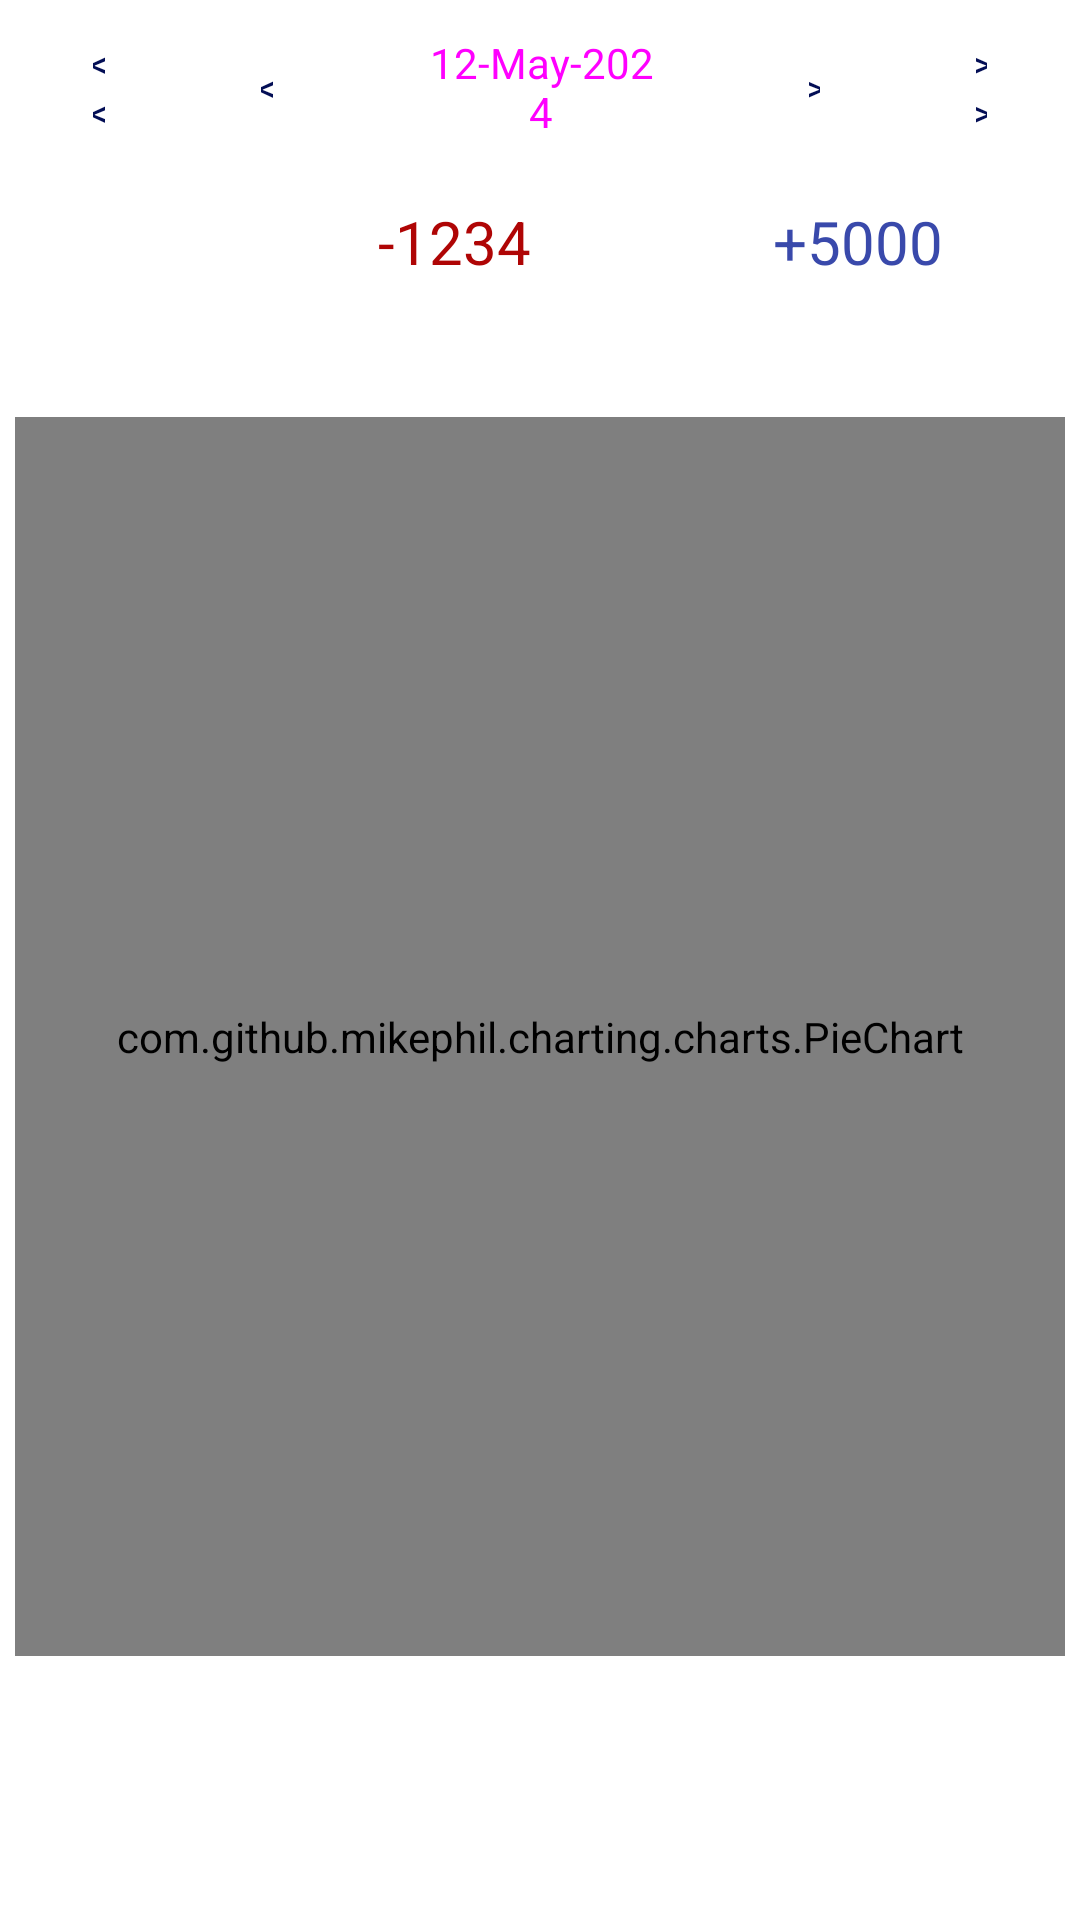

Layout XML and referenced resources for this Android screen:
<!-- AndroidManifest.xml: application theme Theme.SuShiShaaDhanSaver -->
<!-- res/layout/fragment_expense_chart.xml -->
<?xml version="1.0" encoding="utf-8"?>
<FrameLayout xmlns:android="http://schemas.android.com/apk/res/android"
    xmlns:tools="http://schemas.android.com/tools"
    android:layout_width="match_parent"
    android:layout_height="match_parent"
    xmlns:app="http://schemas.android.com/apk/res-auto"
    tools:context=".ui.ExpenseChartFragment">


    <LinearLayout
        android:id="@+id/linearLayout3"
        android:layout_width="match_parent"
        android:layout_height="match_parent"
        android:orientation="vertical">

        <LinearLayout
            android:layout_width="match_parent"
            android:layout_height="wrap_content"
            android:layout_margin="5dp"
            android:gravity="fill"
            android:orientation="horizontal">

            <Button
                android:id="@+id/buttonMonthPrevious"
                style="@style/Widget.Material3.Button.OutlinedButton"
                android:textColor="@color/buttonTextColor"
                app:strokeColor="@color/buttonStrokeColor"
                android:textSize="14sp"
                android:layout_width="60dp"
                android:layout_height="wrap_content"
                android:layout_margin="2dp"
                android:layout_weight="1"
                android:text="@string/monthPrevious" />

            <Button
                android:id="@+id/buttonDayPrevious"
                style="@style/Widget.Material3.Button.OutlinedButton"
                android:textColor="@color/buttonTextColor"
                app:strokeColor="@color/buttonStrokeColor"
                android:textSize="14sp"
                android:layout_width="60dp"
                android:layout_height="wrap_content"
                android:layout_margin="2dp"
                android:layout_weight="1"
                android:text="@string/dayPrevious" />

            <Button
                android:id="@+id/buttonExpenseDate"
                style="@style/Widget.Material3.Button"
                android:layout_width="wrap_content"
                android:layout_height="wrap_content"
                android:layout_margin="2dp"
                android:layout_weight="1"
                android:text="@string/expenseDate"
                android:textSize="14sp" />

            <Button
                android:id="@+id/buttonDayNext"
                style="@style/Widget.Material3.Button.OutlinedButton"
                android:textColor="@color/buttonTextColor"
                app:strokeColor="@color/buttonStrokeColor"
                android:textSize="14sp"
                android:layout_width="60dp"
                android:layout_height="wrap_content"
                android:layout_margin="2dp"
                android:layout_weight="1"
                android:text="@string/dayNext" />

            <Button
                android:id="@+id/buttonMonthNext"
                style="@style/Widget.Material3.Button.OutlinedButton"
                android:textColor="@color/buttonTextColor"
                app:strokeColor="@color/buttonStrokeColor"
                android:textSize="14sp"
                android:layout_width="60dp"
                android:layout_height="wrap_content"
                android:layout_margin="2dp"
                android:layout_weight="1"
                android:text="@string/monthNext" />

        </LinearLayout>

        <LinearLayout
            android:layout_width="match_parent"
            android:layout_height="wrap_content"
            android:layout_margin="5dp"
            android:layout_marginTop="10dp"
            android:orientation="horizontal">

            <TextView
                android:id="@+id/textViewMoneyStart"
                android:layout_width="wrap_content"
                android:layout_height="wrap_content"
                android:layout_weight="1"
                android:gravity="center"
                android:textColor="#43A047"
                android:textSize="20sp" />

            <TextView
                android:id="@+id/textViewMoneySpent"
                android:layout_width="wrap_content"
                android:layout_height="wrap_content"
                android:layout_weight="1"
                android:gravity="center"
                android:text="-1234"
                android:textColor="#AF0505"
                android:textSize="20sp" />

            <TextView
                android:id="@+id/textViewMoneyLeft"
                android:layout_width="wrap_content"
                android:layout_height="wrap_content"
                android:layout_weight="1"
                android:gravity="center"
                android:text="+5000"
                android:textColor="#3949AB"
                android:textSize="20sp" />

        </LinearLayout>

        <LinearLayout
            android:layout_width="match_parent"
            android:layout_height="match_parent"
            android:layout_margin="5dp"
            android:orientation="vertical">

            <TextView
                android:id="@+id/idTVHead"
                android:layout_width="wrap_content"
                android:layout_height="wrap_content"
                android:gravity="center"
                android:padding="4dp"
                android:text="Pie Chart"
                android:textAlignment="center"
                android:textColor="@color/purple_200"
                android:textSize="20sp"
                android:textStyle="bold"
                android:visibility="invisible" />

            <com.github.mikephil.charting.charts.PieChart
                android:id="@+id/pieChart"
                android:layout_width="match_parent"
                android:layout_height="413dp" />
        </LinearLayout>

    </LinearLayout>

</FrameLayout>
<!-- resources referenced by this layout -->
<resources>
  <color name="buttonStrokeColor">#015DAD</color>
  <color name="buttonTextColor">#030E55</color>
  <color name="purple_200">#FFBB86FC</color>
  <string name="dayNext">&gt;</string>
  <string name="dayPrevious">&lt;</string>
  <string name="expenseDate">12-May-2024</string>
  <string name="monthNext">&gt;&gt;</string>
  <string name="monthPrevious">&lt;&lt;</string>
  <style name="Theme.SuShiShaaDhanSaver" parent="Theme.MaterialComponents.Light.DarkActionBar">
          
          <item name="colorPrimary">@color/purple_500</item>
          <item name="colorPrimaryVariant">@color/purple_700</item>
          <item name="colorOnPrimary">@color/white</item>
          
          <item name="colorSecondary">@color/teal_200</item>
          <item name="colorSecondaryVariant">@color/teal_700</item>
          <item name="colorOnSecondary">@color/black</item>
          
          <item name="android:statusBarColor" tools:targetApi="l">?attr/colorPrimaryVariant</item>
          
      </style>
  <color name="purple_500">#FF6200EE</color>
  <color name="purple_700">#FF3700B3</color>
  <color name="white">#FFFFFFFF</color>
  <color name="teal_200">#FF03DAC5</color>
  <color name="teal_700">#FF018786</color>
  <color name="black">#FF000000</color>
</resources>
